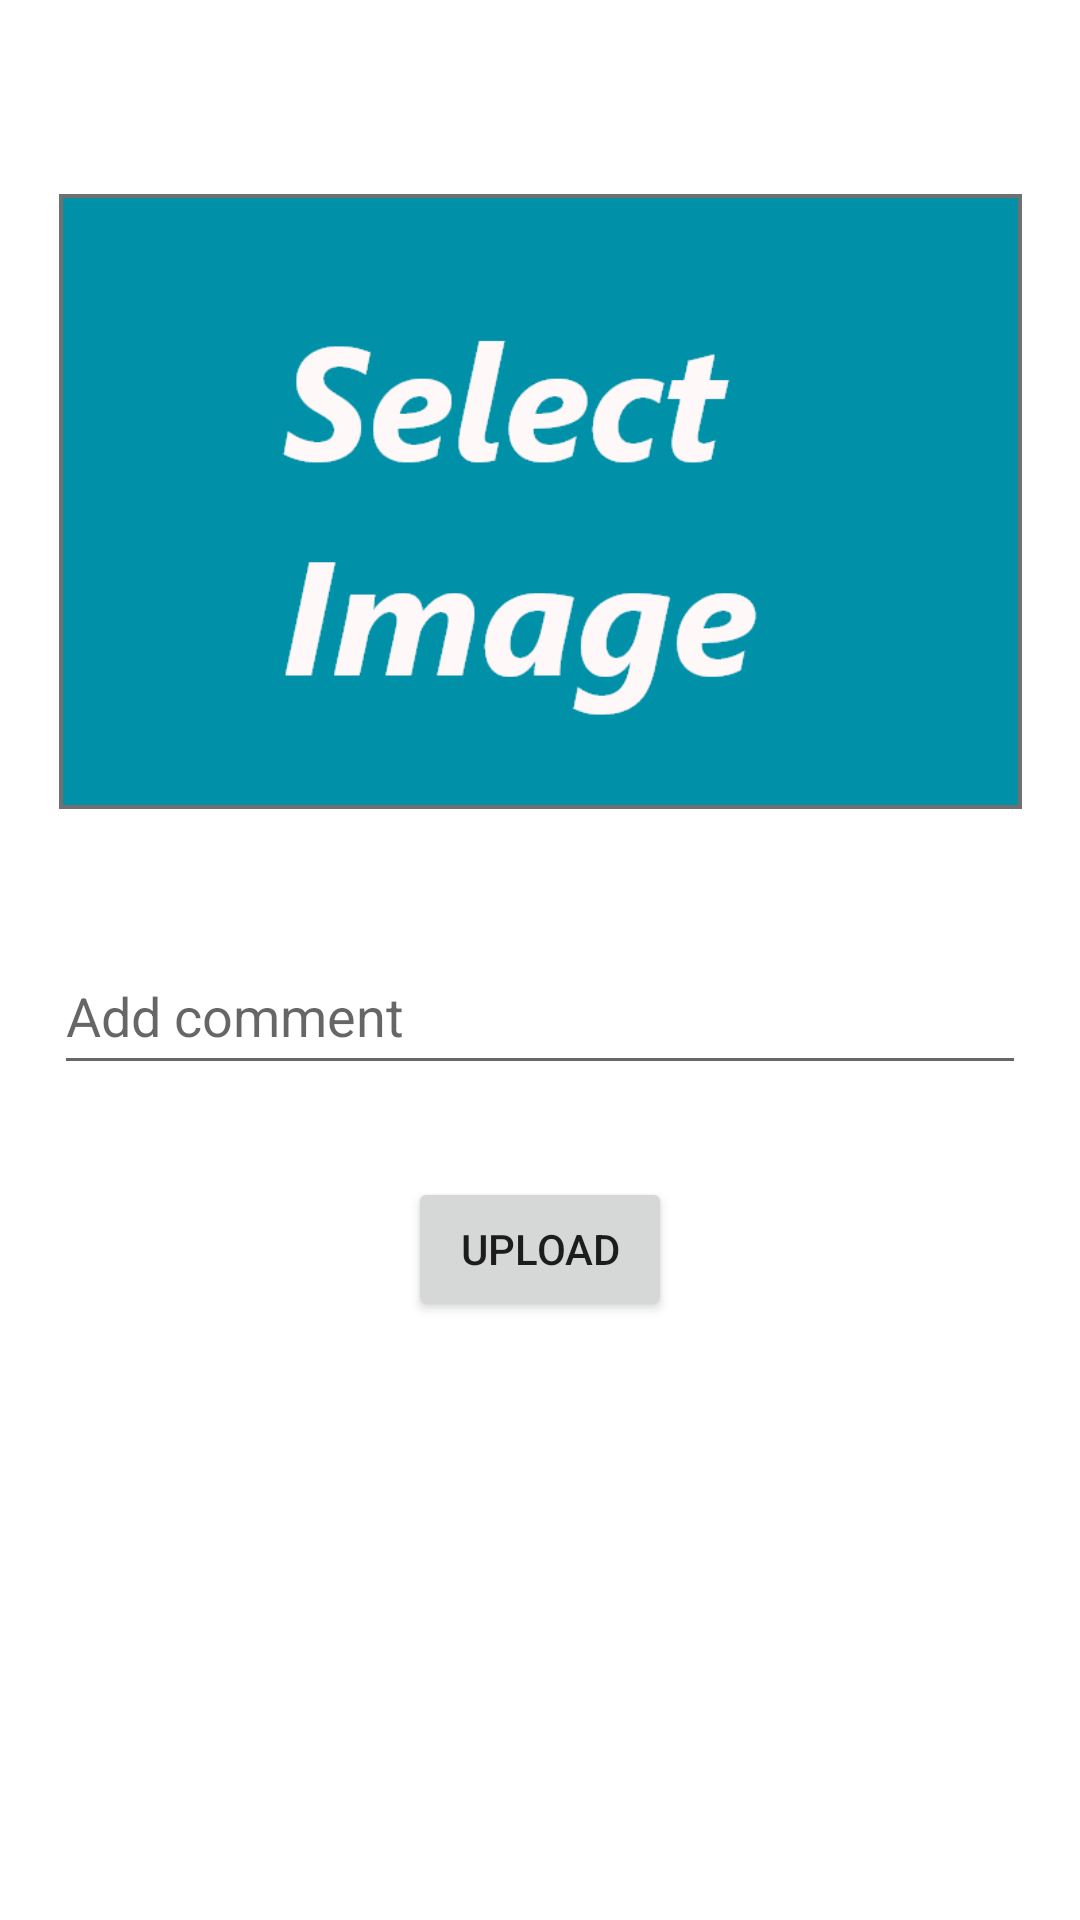

Layout XML and referenced resources for this Android screen:
<!-- AndroidManifest.xml: application theme Theme.InstaCloneFirebase -->
<!-- res/layout/activity_upload.xml -->
<?xml version="1.0" encoding="utf-8"?>
<androidx.constraintlayout.widget.ConstraintLayout xmlns:android="http://schemas.android.com/apk/res/android"
    xmlns:app="http://schemas.android.com/apk/res-auto"
    xmlns:tools="http://schemas.android.com/tools"
    android:layout_width="match_parent"
    android:layout_height="match_parent"
    tools:context=".UploadActivity">

    <ImageView
        android:id="@+id/selectedImage"
        android:layout_width="333dp"
        android:layout_height="205dp"
        android:layout_marginStart="45dp"
        android:layout_marginTop="58dp"
        android:layout_marginEnd="45dp"
        android:layout_marginBottom="36dp"
        android:onClick="selectImage"
        app:layout_constraintBottom_toTopOf="@+id/commentText"
        app:layout_constraintEnd_toEndOf="parent"
        app:layout_constraintStart_toStartOf="parent"
        app:layout_constraintTop_toTopOf="parent"
        app:srcCompat="@drawable/selectedimage1" />

    <EditText
        android:id="@+id/commentText"
        android:layout_width="324dp"
        android:layout_height="49dp"
        android:layout_marginStart="45dp"
        android:layout_marginEnd="45dp"
        android:layout_marginBottom="24dp"
        android:ems="10"
        android:hint="Add comment"
        android:inputType="textPersonName"
        app:layout_constraintBottom_toTopOf="@+id/uploadBtn"
        app:layout_constraintEnd_toEndOf="parent"
        app:layout_constraintStart_toStartOf="parent"
        app:layout_constraintTop_toBottomOf="@+id/selectedImage" />

    <Button
        android:id="@+id/uploadBtn"
        android:layout_width="wrap_content"
        android:layout_height="wrap_content"
        android:layout_marginBottom="193dp"
        android:onClick="upload"
        android:text="UPLOAD"
        app:layout_constraintBottom_toBottomOf="parent"
        app:layout_constraintEnd_toEndOf="parent"
        app:layout_constraintStart_toStartOf="parent"
        app:layout_constraintTop_toBottomOf="@+id/commentText" />

</androidx.constraintlayout.widget.ConstraintLayout>
<!-- resources referenced by this layout -->
<resources>
  <!-- drawable selectedimage1: png bitmap (drawable-ldpi, 3385 bytes) -->
  <style name="Theme.InstaCloneFirebase" parent="Theme.MaterialComponents.DayNight.DarkActionBar">
          
          <item name="colorPrimary">@color/purple_500</item>
          <item name="colorPrimaryVariant">@color/purple_700</item>
          <item name="colorOnPrimary">@color/white</item>
          
          <item name="colorSecondary">@color/teal_200</item>
          <item name="colorSecondaryVariant">@color/teal_700</item>
          <item name="colorOnSecondary">@color/black</item>
          
          <item name="android:statusBarColor" tools:targetApi="l">?attr/colorPrimaryVariant</item>
          
      </style>
  <!-- not gathered from this repository: default colours our renderer supplied (Android Studio template values) -->
  <color name="purple_500">#FF6200EE</color>
  <color name="purple_700">#FF3700B3</color>
  <color name="teal_200">#FF03DAC5</color>
  <color name="teal_700">#FF018786</color>
  <color name="black">#FF000000</color>
  <color name="white">#FFFFFFFF</color>
</resources>
